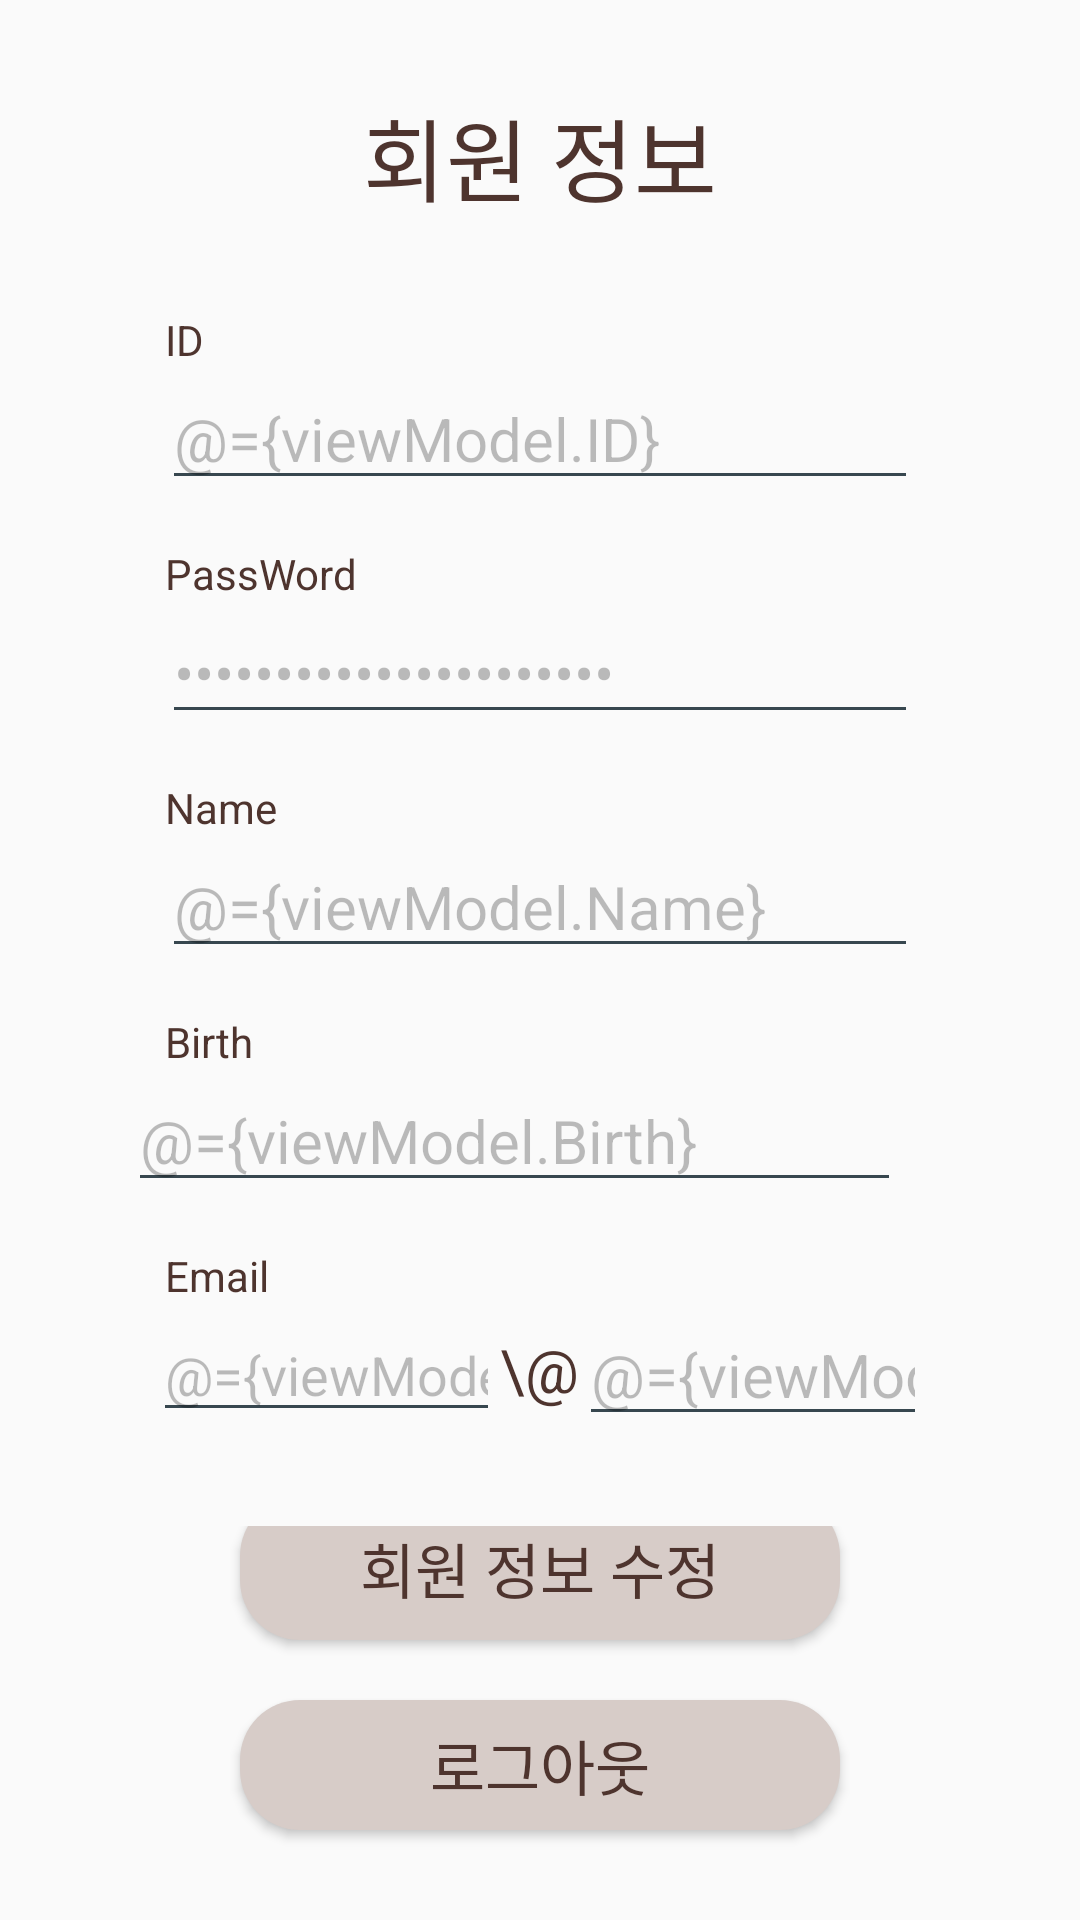

Reconstruct the res/layout file that produces this screen, plus the resources it refers to.
<!-- AndroidManifest.xml: application theme AppTheme -->
<!-- res/layout/activity_main_fragment_info_view.xml -->
<?xml version="1.0" encoding="utf-8"?>
<layout xmlns:android="http://schemas.android.com/apk/res/android"
    xmlns:app="http://schemas.android.com/apk/res-auto"
    xmlns:tools="http://schemas.android.com/tools"
    tools:context=".views.MainFragmentInfoView">

    <data>

        <variable
            name="viewModel"
            type="com.project.namecard.viewModels.MainFragmentSharedViewModel" />
    </data>

    <LinearLayout
        android:layout_width="match_parent"
        android:layout_height="match_parent"
        android:gravity="top"
        android:orientation="vertical">


        <TextView
            android:id="@+id/title"
            android:layout_width="wrap_content"
            android:layout_height="wrap_content"
            android:layout_gravity="center"
            android:layout_margin="30dp"
            android:clickable="false"
            android:focusable="false"
            android:text="회원 정보"
            android:textColor="#4E342E"
            android:textSize="30dp" />

        <TextView
            android:layout_width="wrap_content"
            android:layout_height="wrap_content"
            android:layout_marginLeft="55dp"
            android:text="ID" />

        <EditText
            android:id="@+id/id"
            android:layout_width="match_parent"
            android:layout_height="wrap_content"
            android:layout_marginLeft="54dp"
            android:layout_marginRight="54dp"
            android:layout_marginBottom="15dp"
            android:enabled="false"
            android:hint="ID"
            android:textSize="20dp"
            android:singleLine="true"
            android:text="@={viewModel.ID}" />

        <TextView
            android:id="@+id/PassWordText"
            android:layout_width="wrap_content"
            android:layout_height="wrap_content"
            android:layout_marginLeft="55dp"
            android:text="PassWord" />

        <EditText
            android:id="@+id/password"
            android:layout_width="match_parent"
            android:layout_height="wrap_content"
            android:layout_marginLeft="54dp"
            android:layout_marginRight="54dp"
            android:textSize="20dp"
            android:layout_marginBottom="15dp"
            android:enabled="false"
            android:hint="password"
            android:inputType="textPassword"
            android:singleLine="true"
            android:text="@={viewModel.PassWord}" />

        <TextView
            android:layout_width="wrap_content"
            android:layout_height="wrap_content"
            android:layout_marginLeft="55dp"
            android:text="Name" />

        <EditText
            android:id="@+id/name"
            android:layout_width="match_parent"
            android:layout_height="wrap_content"
            android:layout_marginLeft="54dp"
            android:textSize="20dp"
            android:layout_marginRight="54dp"
            android:layout_marginBottom="15dp"
            android:enabled="false"
            android:hint="Name"
            android:singleLine="true"
            android:text="@={viewModel.Name}" />

        <TextView
            android:layout_width="wrap_content"
            android:layout_height="wrap_content"
            android:layout_marginLeft="55dp"
            android:text="Birth" />

        <LinearLayout
            android:layout_width="match_parent"
            android:layout_height="wrap_content"
            android:layout_marginBottom="15dp"
            android:gravity="center"
            android:weightSum="4">

            <EditText
                android:id="@+id/birth"
                android:layout_width="wrap_content"
                android:layout_height="wrap_content"
                android:layout_marginLeft="38dp"
                android:layout_marginRight="5dp"
                android:textSize="20dp"
                android:layout_weight="3.5"
                android:enabled="false"
                android:hint="Birth"
                android:text="@={viewModel.Birth}" />

            <ImageView
                android:id="@+id/BirthSelect"
                android:layout_width="wrap_content"
                android:layout_height="wrap_content"
                android:layout_marginRight="50dp"
                android:background="@drawable/cardregisterimage"
                android:visibility="invisible" />
        </LinearLayout>

        <TextView
            android:layout_width="wrap_content"
            android:layout_height="wrap_content"
            android:layout_marginLeft="55dp"
            android:text="Email" />

        <LinearLayout
            android:layout_width="match_parent"
            android:layout_height="wrap_content"
            android:layout_marginBottom="15dp"
            android:gravity="center"
            android:orientation="horizontal"
            android:textSize="20dp"
            android:weightSum="4">

            <EditText
                android:id="@+id/email"
                android:layout_width="0dp"
                android:layout_height="wrap_content"
                android:layout_marginLeft="22dp"
                android:layout_weight="1.6"
                android:enabled="false"
                android:hint="Email"
                android:singleLine="true"
                android:text="@={viewModel.Email}" />

            <TextView
                android:layout_width="wrap_content"
                android:layout_height="wrap_content"
                android:textSize="20dp"
                android:text="\@" />

            <EditText
                android:id="@+id/emailaddress"
                android:layout_width="0dp"
                android:layout_height="wrap_content"
                android:layout_marginRight="22dp"
                android:layout_weight="1.6"
                android:textSize="20dp"
                android:enabled="false"
                android:hint="Address"
                android:inputType="textEmailAddress"
                android:singleLine="true"
                android:text="@={viewModel.EmailAddress}" />
        </LinearLayout>

        <LinearLayout
            android:id="@+id/state1"
            android:layout_width="match_parent"
            android:layout_height="wrap_content"
            android:layout_marginTop="15dp"
            android:gravity="center"
            android:orientation="vertical"
            android:weightSum="5">

            <Button
                android:id="@+id/BtnUserUpdate"
                android:layout_width="200dp"
                android:layout_height="wrap_content"
                android:layout_marginBottom="20dp"
                android:background="@drawable/button_styles"
                android:text="회원 정보 수정"
                android:textSize="20dp" />

            <Button
                android:id="@+id/LogOut"
                android:layout_width="200dp"
                android:layout_height="wrap_content"
                android:layout_marginBottom="20dp"
                android:background="@drawable/button_styles"
                android:onClick="@{() -> viewModel.LogOutRequest()}"
                android:text="로그아웃"
                android:textSize="20dp" />

            <Button
                android:id="@+id/BtnUserDelete"
                android:layout_width="200dp"
                android:layout_height="wrap_content"
                android:layout_marginBottom="20dp"
                android:background="@drawable/button_styles"
                android:text="회원 탈퇴"
                android:textSize="20dp" />
        </LinearLayout>

        <LinearLayout
            android:id="@+id/state2"
            android:layout_width="match_parent"
            android:layout_height="wrap_content"
            android:gravity="center"
            android:orientation="vertical"
            android:visibility="gone"
            android:layout_marginTop="20dp"
            android:weightSum="5">

            <Button
                android:id="@+id/BtnUserUpdateRequest"
                android:layout_width="200dp"
                android:layout_height="wrap_content"
                android:layout_marginBottom="20dp"
                android:background="@drawable/button_styles"
                android:onClick="@{() -> viewModel.BtnUserUpdateRequestClick()}"
                android:text="수정 완료"
                android:textSize="20dp" />

            <Button
                android:id="@+id/Cancel"
                android:layout_width="200dp"
                android:layout_height="wrap_content"
                android:layout_marginBottom="20dp"
                android:background="@drawable/button_styles"
                android:text="취 소"
                android:textSize="20dp" />

        </LinearLayout>


    </LinearLayout>


</layout>
<!-- resources referenced by this layout -->
<resources>
  <!-- drawable button_styles (drawable) -->
  <?xml version="1.0" encoding="utf-8"?>
  <shape xmlns:android="http://schemas.android.com/apk/res/android">
  
          <solid android:color="#D7CCC8"/>
  
          <corners android:radius="20dp"/>
  </shape>
  <style name="AppTheme" parent="Theme.MaterialComponents.Light.DarkActionBar.Bridge">
  
          <item name="colorPrimaryDark">#BCAAA4</item>
  
          <item name="colorPrimary">#D7CCC8</item>
  
          <item name="colorAccent">#D7CCC8</item>
  
          <item name="colorControlHighlight">#4E342E</item>
  
          <item name="colorControlNormal">#37474F</item>
  
          <item name="android:textColor">#4E342E</item>
  
          <item name="titleTextColor">#4E342E</item>
  
          <item name="android:buttonCornerRadius">10dp</item>
      </style>
</resources>
